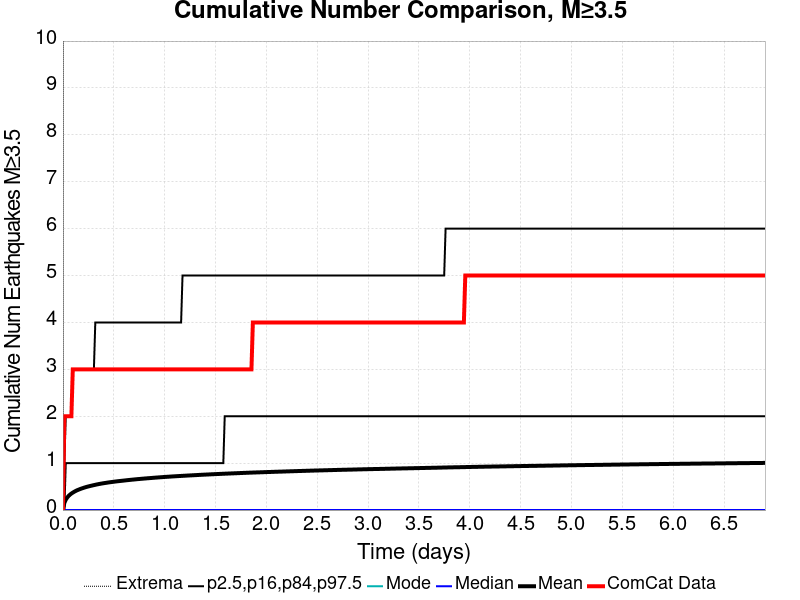

The table this chart was drawn from, first rows:
Time (days), ComCat Data, Simulation Mean, Simulation Median, Simulation Mode, Simulation Minimum, Simulation Maximum, 2.5 %-ile, 16 %-ile, 84 %-ile, 97.5 %-ile
0.0, 0.0, 0.0, 0.0, 0.0, 0.0, 0.0, 0.0, 0.0, 0.0, 0.0
0.01383, 2.0, 0.1522, 0.0, 0.0, 0.0, 78.0, 0.0, 0.0, 0.0, 1.0
0.02767, 2.0, 0.2212, 0.0, 0.0, 0.0, 121.0, 0.0, 0.0, 1.0, 2.0
0.0415, 2.0, 0.2657, 0.0, 0.0, 0.0, 152.0, 0.0, 0.0, 1.0, 2.0
0.05533, 2.0, 0.3008, 0.0, 0.0, 0.0, 172.0, 0.0, 0.0, 1.0, 2.0
0.06917, 2.0, 0.3286, 0.0, 0.0, 0.0, 195.0, 0.0, 0.0, 1.0, 2.0
0.083, 2.0, 0.3519, 0.0, 0.0, 0.0, 206.0, 0.0, 0.0, 1.0, 2.0
0.09683, 3.0, 0.3716, 0.0, 0.0, 0.0, 213.0, 0.0, 0.0, 1.0, 3.0
0.1107, 3.0, 0.3899, 0.0, 0.0, 0.0, 221.0, 0.0, 0.0, 1.0, 3.0
0.1245, 3.0, 0.4064, 0.0, 0.0, 0.0, 231.0, 0.0, 0.0, 1.0, 3.0
0.1383, 3.0, 0.4211, 0.0, 0.0, 0.0, 235.0, 0.0, 0.0, 1.0, 3.0
0.1522, 3.0, 0.4333, 0.0, 0.0, 0.0, 245.0, 0.0, 0.0, 1.0, 3.0
0.166, 3.0, 0.4457, 0.0, 0.0, 0.0, 258.0, 0.0, 0.0, 1.0, 3.0
0.1798, 3.0, 0.4567, 0.0, 0.0, 0.0, 264.0, 0.0, 0.0, 1.0, 3.0
0.1937, 3.0, 0.4673, 0.0, 0.0, 0.0, 273.0, 0.0, 0.0, 1.0, 3.0
0.2075, 3.0, 0.4773, 0.0, 0.0, 0.0, 279.0, 0.0, 0.0, 1.0, 3.0
0.2213, 3.0, 0.4863, 0.0, 0.0, 0.0, 286.0, 0.0, 0.0, 1.0, 3.0
0.2352, 3.0, 0.4953, 0.0, 0.0, 0.0, 292.0, 0.0, 0.0, 1.0, 3.0
0.249, 3.0, 0.5034, 0.0, 0.0, 0.0, 302.0, 0.0, 0.0, 1.0, 3.0
0.2628, 3.0, 0.5109, 0.0, 0.0, 0.0, 306.0, 0.0, 0.0, 1.0, 3.0
0.2767, 3.0, 0.5178, 0.0, 0.0, 0.0, 310.0, 0.0, 0.0, 1.0, 3.0
0.2905, 3.0, 0.5251, 0.0, 0.0, 0.0, 317.0, 0.0, 0.0, 1.0, 3.0
0.3043, 3.0, 0.532, 0.0, 0.0, 0.0, 321.0, 0.0, 0.0, 1.0, 3.0
0.3182, 3.0, 0.5387, 0.0, 0.0, 0.0, 325.0, 0.0, 0.0, 1.0, 4.0
0.332, 3.0, 0.5452, 0.0, 0.0, 0.0, 329.0, 0.0, 0.0, 1.0, 4.0
0.3458, 3.0, 0.5516, 0.0, 0.0, 0.0, 332.0, 0.0, 0.0, 1.0, 4.0
0.3597, 3.0, 0.5573, 0.0, 0.0, 0.0, 335.0, 0.0, 0.0, 1.0, 4.0
0.3735, 3.0, 0.5627, 0.0, 0.0, 0.0, 339.0, 0.0, 0.0, 1.0, 4.0
0.3873, 3.0, 0.5681, 0.0, 0.0, 0.0, 342.0, 0.0, 0.0, 1.0, 4.0
0.4012, 3.0, 0.5728, 0.0, 0.0, 0.0, 346.0, 0.0, 0.0, 1.0, 4.0
0.415, 3.0, 0.5776, 0.0, 0.0, 0.0, 346.0, 0.0, 0.0, 1.0, 4.0
0.4288, 3.0, 0.5822, 0.0, 0.0, 0.0, 353.0, 0.0, 0.0, 1.0, 4.0
0.4427, 3.0, 0.5867, 0.0, 0.0, 0.0, 357.0, 0.0, 0.0, 1.0, 4.0
0.4565, 3.0, 0.5913, 0.0, 0.0, 0.0, 360.0, 0.0, 0.0, 1.0, 4.0
0.4703, 3.0, 0.5954, 0.0, 0.0, 0.0, 362.0, 0.0, 0.0, 1.0, 4.0
0.4842, 3.0, 0.5991, 0.0, 0.0, 0.0, 362.0, 0.0, 0.0, 1.0, 4.0
0.498, 3.0, 0.6034, 0.0, 0.0, 0.0, 364.0, 0.0, 0.0, 1.0, 4.0
0.5118, 3.0, 0.6072, 0.0, 0.0, 0.0, 365.0, 0.0, 0.0, 1.0, 4.0
0.5257, 3.0, 0.6112, 0.0, 0.0, 0.0, 369.0, 0.0, 0.0, 1.0, 4.0
0.5395, 3.0, 0.6147, 0.0, 0.0, 0.0, 370.0, 0.0, 0.0, 1.0, 4.0
0.5533, 3.0, 0.618, 0.0, 0.0, 0.0, 370.0, 0.0, 0.0, 1.0, 4.0
0.5672, 3.0, 0.6212, 0.0, 0.0, 0.0, 372.0, 0.0, 0.0, 1.0, 4.0
0.581, 3.0, 0.6247, 0.0, 0.0, 0.0, 373.0, 0.0, 0.0, 1.0, 4.0
0.5948, 3.0, 0.6281, 0.0, 0.0, 0.0, 374.0, 0.0, 0.0, 1.0, 4.0
0.6087, 3.0, 0.6314, 0.0, 0.0, 0.0, 377.0, 0.0, 0.0, 1.0, 4.0
0.6225, 3.0, 0.6348, 0.0, 0.0, 0.0, 379.0, 0.0, 0.0, 1.0, 4.0
0.6363, 3.0, 0.638, 0.0, 0.0, 0.0, 382.0, 0.0, 0.0, 1.0, 4.0
0.6502, 3.0, 0.6412, 0.0, 0.0, 0.0, 383.0, 0.0, 0.0, 1.0, 4.0
0.664, 3.0, 0.6444, 0.0, 0.0, 0.0, 385.0, 0.0, 0.0, 1.0, 4.0
0.6778, 3.0, 0.6476, 0.0, 0.0, 0.0, 385.0, 0.0, 0.0, 1.0, 4.0
0.6917, 3.0, 0.6502, 0.0, 0.0, 0.0, 388.0, 0.0, 0.0, 1.0, 4.0
0.7055, 3.0, 0.6535, 0.0, 0.0, 0.0, 390.0, 0.0, 0.0, 1.0, 4.0
0.7193, 3.0, 0.6564, 0.0, 0.0, 0.0, 392.0, 0.0, 0.0, 1.0, 4.0
0.7332, 3.0, 0.6593, 0.0, 0.0, 0.0, 393.0, 0.0, 0.0, 1.0, 4.0
0.747, 3.0, 0.6617, 0.0, 0.0, 0.0, 397.0, 0.0, 0.0, 1.0, 4.0
0.7608, 3.0, 0.6644, 0.0, 0.0, 0.0, 401.0, 0.0, 0.0, 1.0, 4.0
0.7747, 3.0, 0.6671, 0.0, 0.0, 0.0, 402.0, 0.0, 0.0, 1.0, 4.0
0.7885, 3.0, 0.6699, 0.0, 0.0, 0.0, 403.0, 0.0, 0.0, 1.0, 4.0
0.8023, 3.0, 0.6724, 0.0, 0.0, 0.0, 403.0, 0.0, 0.0, 1.0, 4.0
0.8162, 3.0, 0.6749, 0.0, 0.0, 0.0, 405.0, 0.0, 0.0, 1.0, 4.0
... 440 more rows
